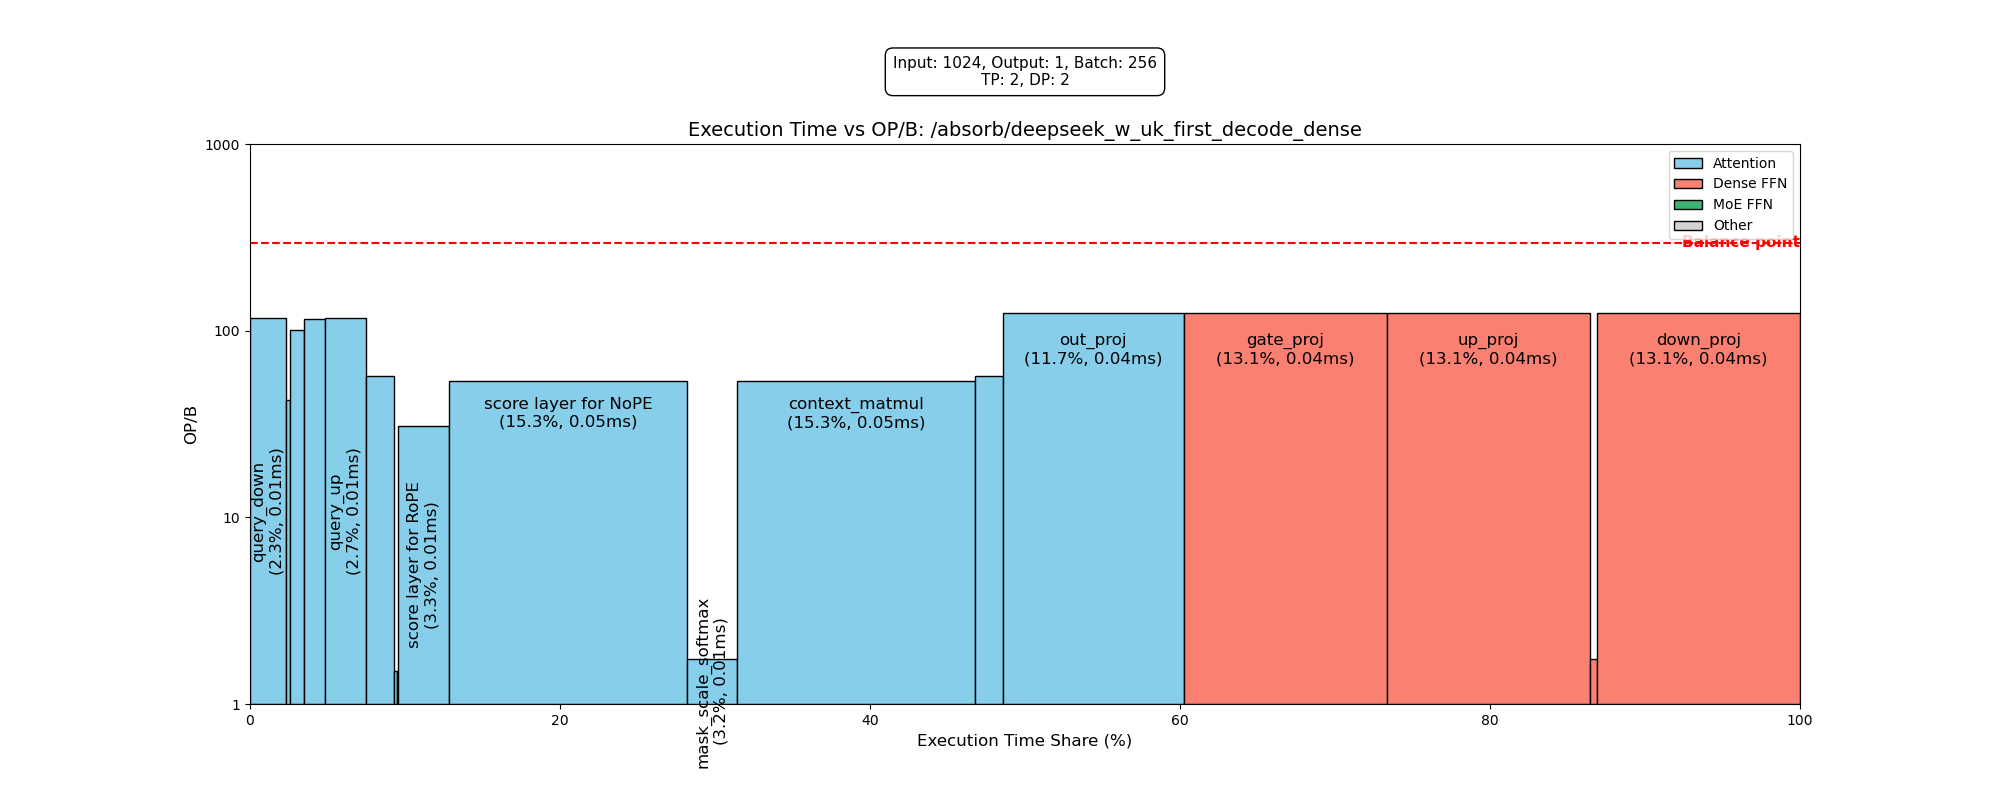

Values plotted in this chart, from the file beside it:
Layer Name, FLOPS, InputA, InputB, Output, OP/B, Execution_time, Execution_time(%)
pre_attn_norm, 3670016, 1835008, , 1835008, 1.0, 1.095, 0.35
query_down, 2818572288, 1835008, 22020096, 393216, 116.2, 7.234, 2.3
k_rope_w, 117440512, 1835008, 917504, 16384, 42.41, 0.826, 0.26
kv_down, 939524096, 1835008, 7340032, 131072, 101, 2.776, 0.88
norm_for_compressed_q, 786432, 393216, , 393216, 1.0, 0.2346, 0.07
norm_for_compressed_kv, 262144, 131072, , 131072, 1.0, 0.07821, 0.02
q_rope_w, 1610612736, 393216, 12582912, 1048576, 114.8, 4.184, 1.33
query_up, 3221225472, 393216, 25165824, 2097152, 116.5, 8.251, 2.62
transposed (k up proj), 1073741824, 2097152, 8388608, 8388608, 56.89, 5.631, 1.79
q_rope, 3145728, 1048576, , 1048576, 1.5, 0.6256, 0.2
k_rope, 49152, 16384, , 16384, 1.5, 0.009776, 0.0
score layer for RoPE, 1074790400, 1048576, 16793600, 16793600, 31.03, 10.33, 3.28
score layer for NoPE, 8598323200, 8388608, 134348800, 16793600, 53.9, 47.59, 15.11
mask_scale_softmax, 58777600, 16793600, , 16793600, 1.75, 10.02, 3.18
context_matmul, 8598323200, 16793600, 134348800, 8388608, 53.9, 47.59, 15.11
v_up_proj_context, 1073741824, 8388608, 8388608, 2097152, 56.89, 5.631, 1.79
out_proj, 15032844288, 2097152, 117440512, 1835008, 123.9, 36.21, 11.49
residual_addition, 917504, 1835008, , 1835008, 0.25, 1.095, 0.35
post_attn_norm, 3670016, 1835008, , 1835008, 1.0, 1.095, 0.35
gate_proj, 16911433728, 1835008, 132120576, 2359296, 124.1, 40.67, 12.91
up_proj, 16911433728, 1835008, 132120576, 2359296, 124.1, 40.67, 12.91
silu, 8257536, 2359296, , 2359296, 1.75, 1.408, 0.45
down_proj, 16911433728, 2359296, 132120576, 1835008, 124.1, 40.67, 12.91
residual_addition2, 917504, 1835008, , 1835008, 0.25, 1.095, 0.35
Total FLOPS, 94973894656, , , , , , 
